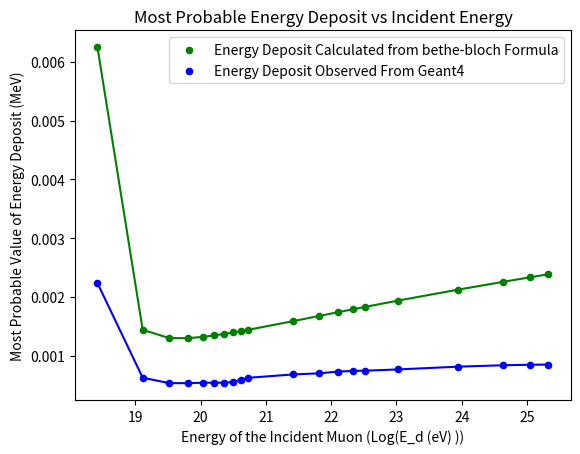

The script that saved this image:
import matplotlib.pyplot as plt
import numpy as np

def get_tot_ED(energy):
    d=0.00172
    z=-1
    Z=18
    A=39.948
    g=energy/(105.658*0.001)
    b=np.sqrt(abs(1-(1/(g*g))))
    c=3*10**8
    v=b*c
    eta=b*g
    m=9.108*(10**-31)
    I=Z*(9.76+(58.8*(Z**(-1.19))))*1.6*10**-19
    M=1.883*10**-28
    s=m/M
    W=(2*m*eta*eta*c*c)/(1+(s*s)+(2*s*np.sqrt(1+(eta*eta))))
    E=0.1535*((d*z*z*Z)/(A*b*b))*(np.log((2*m*g*g*v*v*W)/(I*I))-(2*b*b))*(0.5)
    return E



#From Simulation#From Simulation#From Simulation#From Simulation#From Simulation#From Simulation#From Simulation#From Simulation#
yobs=[2.23347e-03,6.22615e-04,5.31900e-04,5.30453e-04,5.379379e-04,
    5.38996e-04,5.39097e-04,5.51859e-04,5.88838e-04,6.21229e-04,
    6.78881e-04,6.98291e-04,7.28788e-04,7.38014e-04,7.42980e-04,
    7.64237e-04,8.11232e-04,8.35784e-04,8.43543e-04,8.47351e-04]

#From Simulation#From Simulation#From Simulation#From Simulation#From Simulation#From Simulation#From Simulation#From Simulation#






#Theorectical#Theorectical#Theorectical#Theorectical#Theorectical#Theorectical#Theorectical#Theorectical#Theorectical#Theorectical
x=[0.1,0.2,0.3,0.4,0.5,0.6,0.7,0.8,0.9,1,2,3,4,5,6,10,25,50,75,100]
xev=[np.log(x[i]*(10**9)) for i in range(len(x))]
calc_energy=[]
for i in range(len(x)):
    calc_energy.append(get_tot_ED(x[i]))
#Theorectical#Theorectical#Theorectical#Theorectical#Theorectical#Theorectical#Theorectical#Theorectical#Theorectical#Theorectical




#Calculated Plot#Calculated Plot#Calculated Plot#Calculated Plot#Calculated Plot#Calculated Plot#Calculated Plot#Calculated Plot
plt.scatter(xev,calc_energy,color='green',s=20,label='Energy Deposit Calculated from bethe-bloch Formula')
plt.plot(xev,calc_energy,color='green',)
#Calculated Plot#Calculated Plot#Calculated Plot#Calculated Plot#Calculated Plot#Calculated Plot#Calculated Plot#Calculated Plot



#observed#observed#observed#observed#observed#observed#observed#observed#observed#observed#observed#observed#observed#observed#observed
plt.scatter(xev,yobs,color='blue',s=20,label='Energy Deposit Observed From Geant4')
plt.plot(xev,yobs,color='blue',)
#observed#observed#observed#observed#observed#observed#observed#observed#observed#observed#observed#observed#observed#observed#observed




#Plotting#Plotting#Plotting#Plotting#Plotting#Plotting#Plotting#Plotting#Plotting#Plotting#Plotting#Plotting#Plotting#Plotting
plt.xlabel('Energy of the Incident Muon (Log(E_d (eV) ))')
plt.ylabel('Most Probable Value of Energy Deposit (MeV)')
plt.title("Most Probable Energy Deposit vs Incident Energy")
plt.legend(loc="upper right")
plt.show()
#Plotting#Plotting#Plotting#Plotting#Plotting#Plotting#Plotting#Plotting#Plotting#Plotting#Plotting#Plotting#Plotting#Plotting
